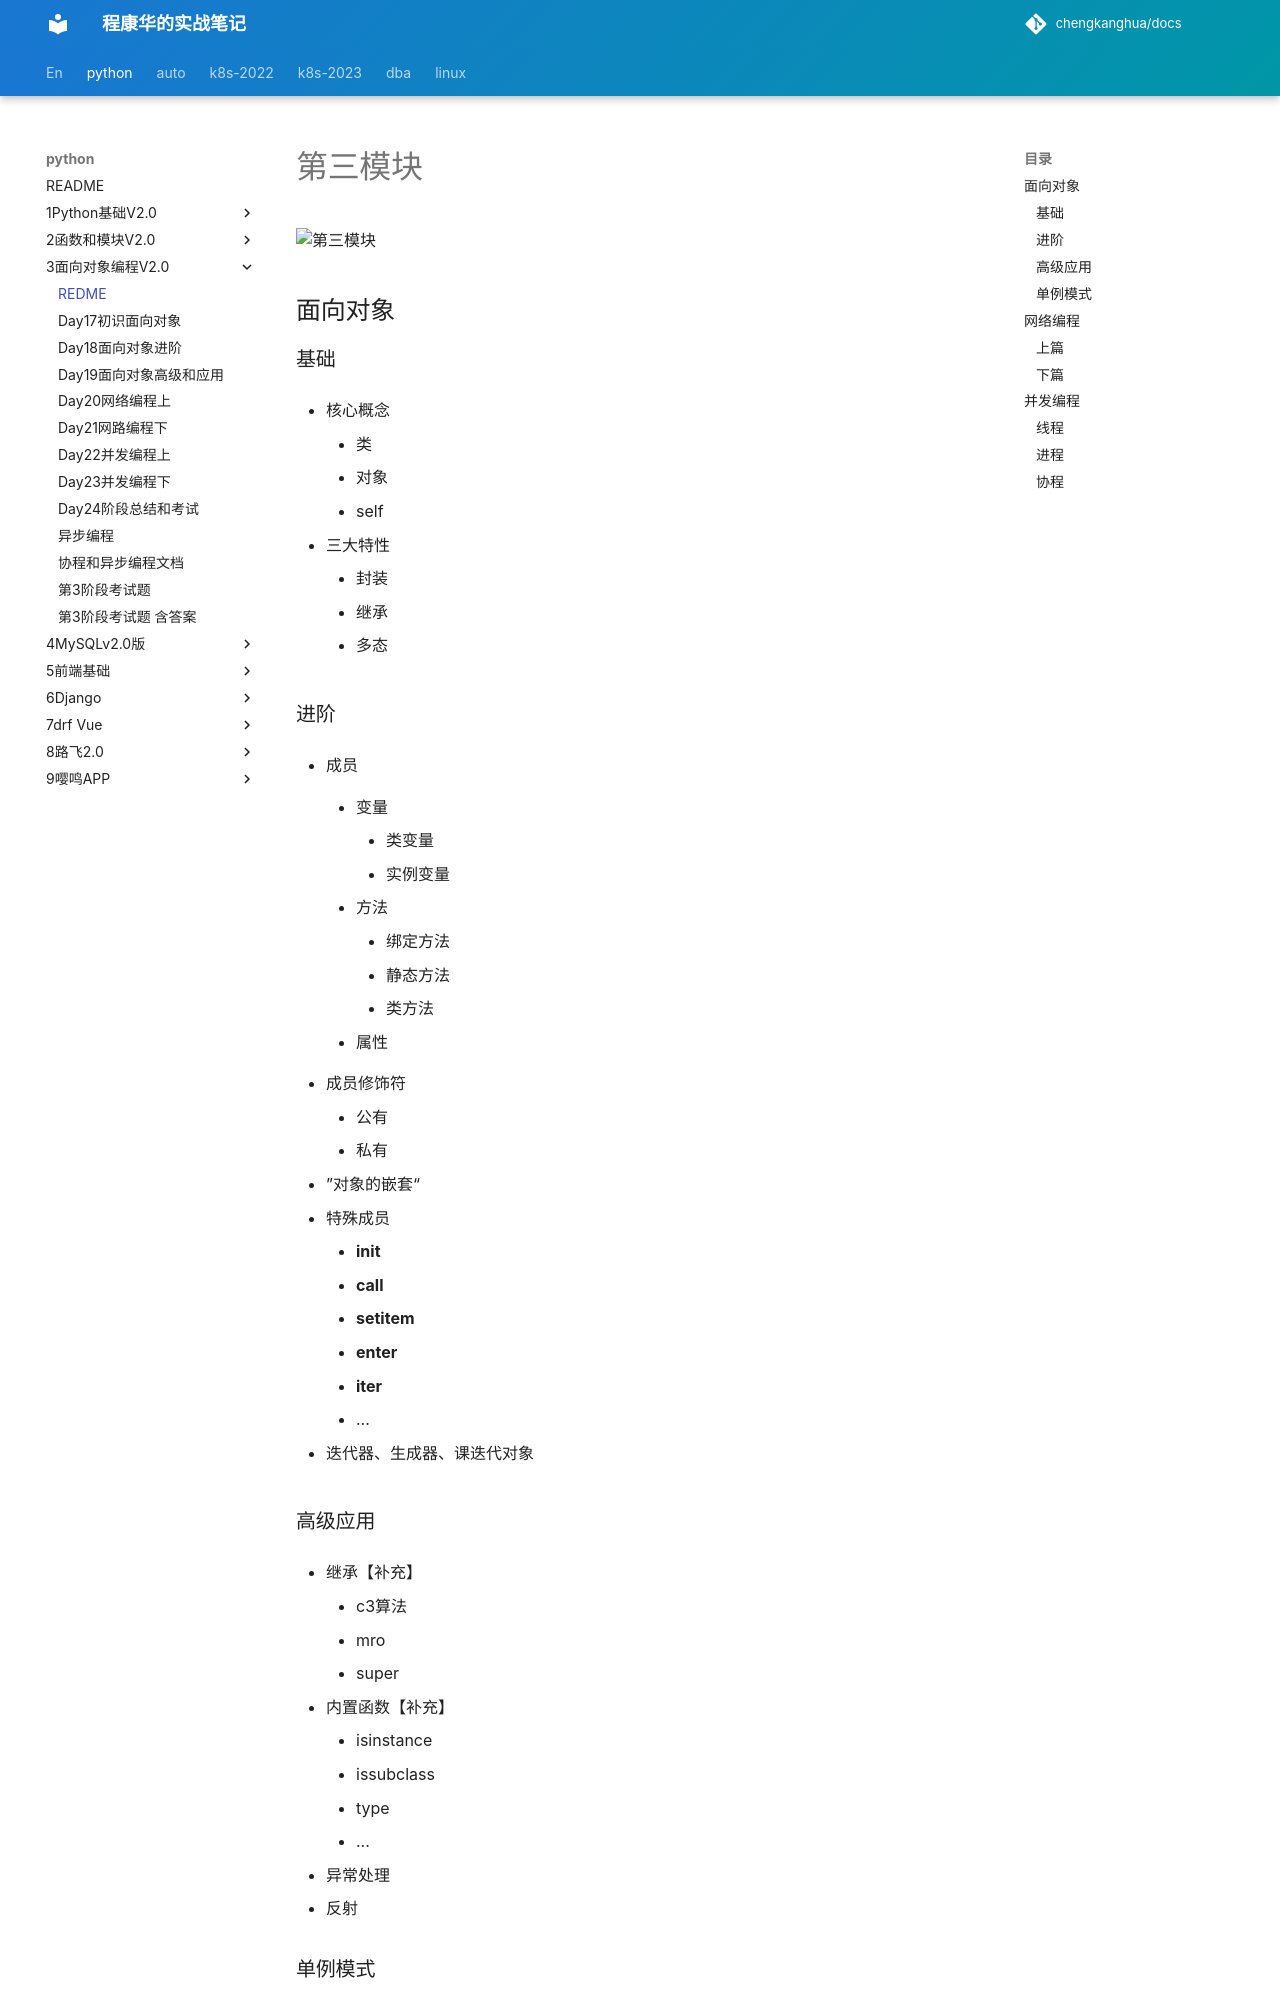

repository: chengkanghua/docs · page: python/3面向对象编程v2.0/index.html · generator: mkdocs

# 第三模块

![第三模块](第三模块.png)

## 面向对象

### 基础

- 核心概念

	- 类
	- 对象
	- self

- 三大特性

	- 封装
	- 继承
	- 多态

### 进阶

- 成员

	- 变量

		- 类变量
		- 实例变量

	- 方法

		- 绑定方法
		- 静态方法
		- 类方法

	- 属性

- 成员修饰符

	- 公有
	- 私有

- ”对象的嵌套“
- 特殊成员

	- __init__
	- __call__
	- __setitem__
	- __enter__
	- __iter__
	- ...

- 迭代器、生成器、课迭代对象
